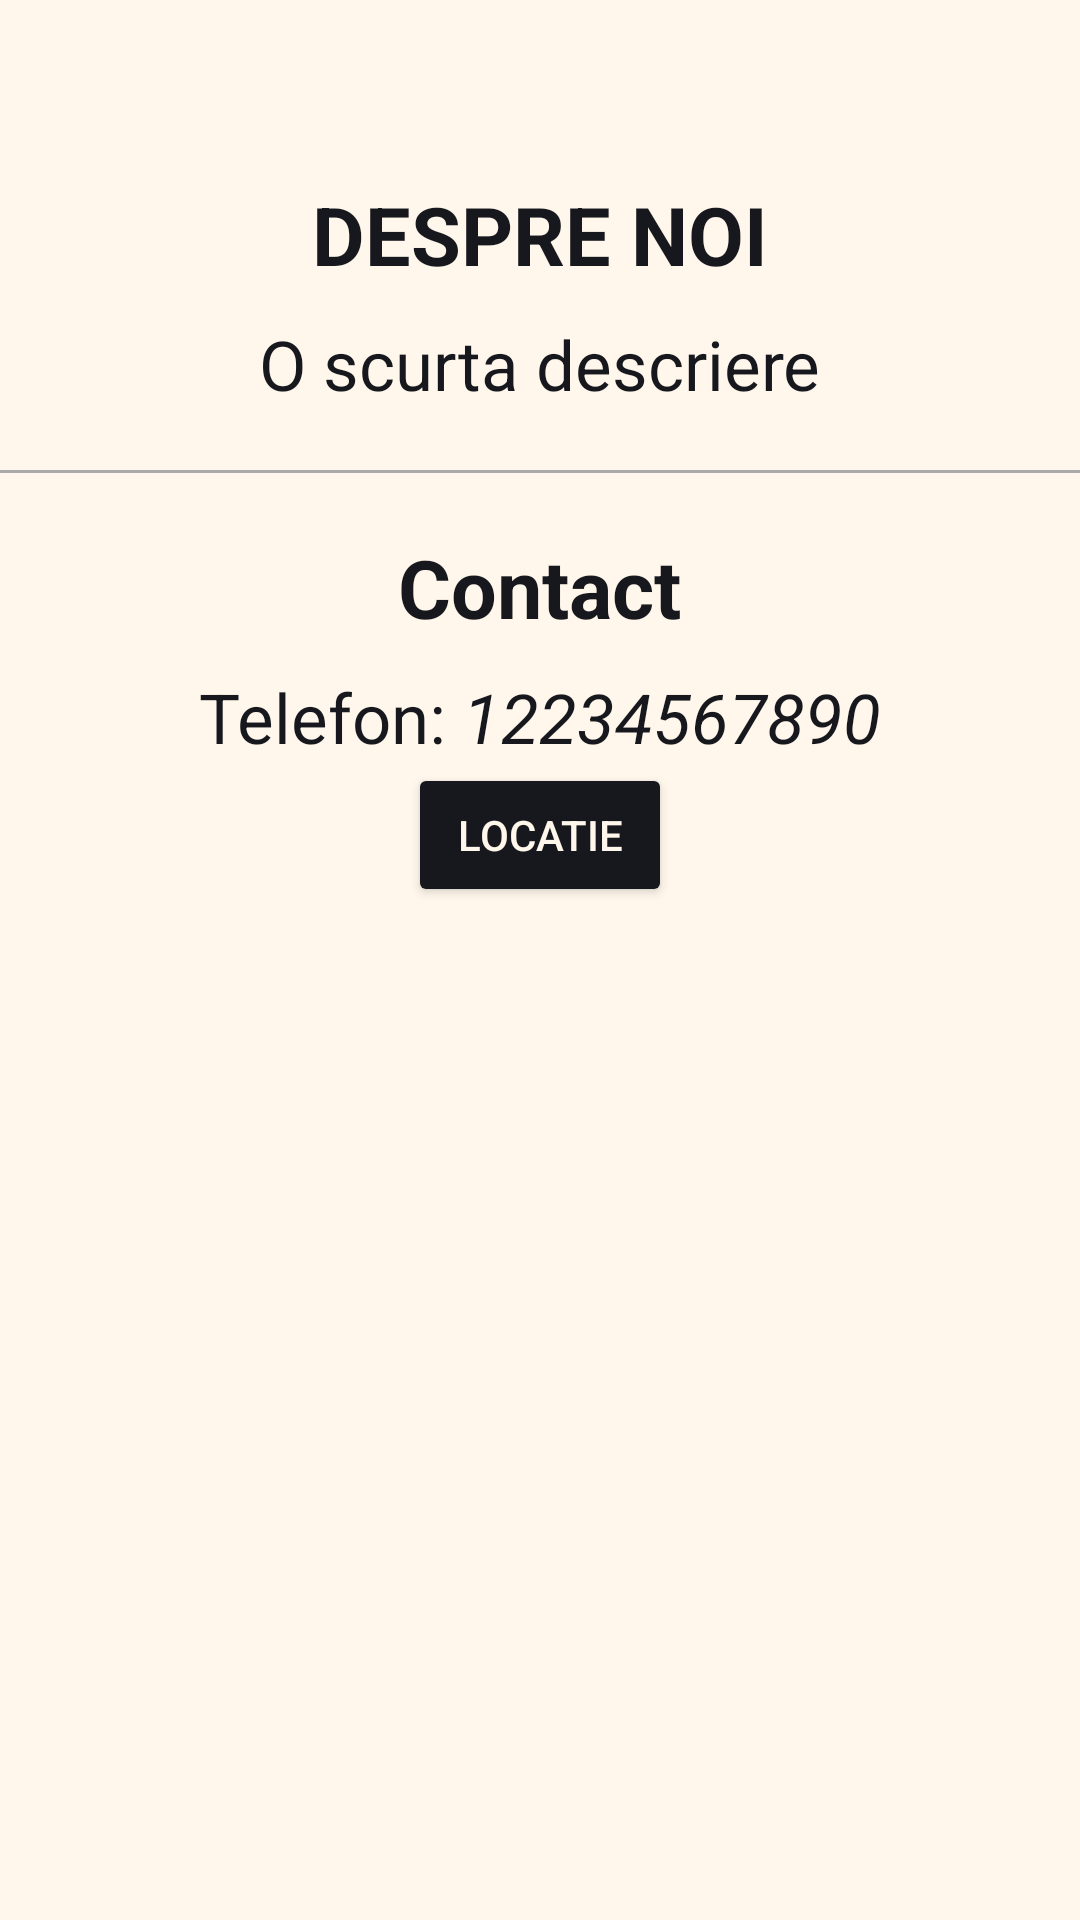

Layout XML and referenced resources for this Android screen:
<!-- AndroidManifest.xml: application theme Theme.Login -->
<!-- res/layout/fragment_about_us.xml -->
<?xml version="1.0" encoding="utf-8"?>
<RelativeLayout xmlns:android="http://schemas.android.com/apk/res/android"
    xmlns:tools="http://schemas.android.com/tools"
    android:layout_width="match_parent"
    android:layout_height="match_parent"
    android:background="@color/floral_white"
    tools:context=".fragment.AboutUsFragment">

    <LinearLayout
        android:id="@+id/descriptionLayout"
        android:layout_width="match_parent"
        android:layout_height="wrap_content"
        android:layout_marginTop="60dp"
        android:gravity="center"
        android:orientation="vertical">

        <TextView
            android:layout_width="wrap_content"
            android:layout_height="wrap_content"
            android:text="DESPRE NOI"
            android:textColor="@color/black_russian"
            android:textSize="27sp"
            android:textStyle="bold" />

        <TextView
            android:layout_width="wrap_content"
            android:layout_height="wrap_content"
            android:layout_marginTop="10dp"
            android:text="O scurta descriere"
            android:textColor="@color/black_russian"
            android:textSize="23sp" />

    </LinearLayout>

    <View
        android:id="@+id/line"
        android:layout_width="match_parent"
        android:layout_height="1dp"
        android:layout_below="@+id/descriptionLayout"
        android:layout_marginTop="20dp"
        android:background="@android:color/darker_gray" />

    <LinearLayout
        android:id="@+id/ContactLayout"
        android:layout_width="match_parent"
        android:layout_height="wrap_content"
        android:layout_below="@+id/line"
        android:layout_marginTop="20dp"
        android:gravity="center"
        android:orientation="vertical">

        <TextView
            android:layout_width="wrap_content"
            android:layout_height="wrap_content"
            android:text="Contact"
            android:textColor="@color/black_russian"
            android:textSize="27sp"
            android:textStyle="bold" />

        <LinearLayout
            android:layout_width="wrap_content"
            android:layout_height="wrap_content"
            android:orientation="horizontal">

            <TextView
                android:layout_width="wrap_content"
                android:layout_height="wrap_content"
                android:layout_marginTop="10dp"
                android:text="Telefon: "
                android:textColor="@color/black_russian"
                android:textSize="23sp" />

            <TextView
                android:id="@+id/phoneContact"
                android:layout_width="wrap_content"
                android:layout_height="wrap_content"
                android:layout_marginTop="10dp"
                android:text="12234567890"
                android:textColor="@color/black_russian"
                android:textSize="23sp"
                android:textStyle="italic" />

        </LinearLayout>

        <Button
            android:id="@+id/mapLocation"
            android:layout_width="wrap_content"
            android:layout_height="wrap_content"
            android:backgroundTint="@color/black_russian"
            android:outlineSpotShadowColor="@color/black_russian"
            android:text="Locatie"
            android:textColor="@color/floral_white" />

    </LinearLayout>


</RelativeLayout>
<!-- resources referenced by this layout -->
<resources>
  <color name="black_russian">#17181D</color>
  <color name="floral_white">#FFF7EC</color>
  <style name="Theme.Login" parent="Theme.MaterialComponents.DayNight.NoActionBar">
          
          <item name="colorPrimary">@color/black_russian</item>
          <item name="colorPrimaryVariant">@color/darkYellow</item>
          <item name="colorOnPrimary">@color/white</item>
          
          <item name="colorSecondary">@color/teal_200</item>
          <item name="colorSecondaryVariant">@color/teal_700</item>
          <item name="colorOnSecondary">@color/black</item>
          
          <item name="android:statusBarColor">@color/black_russian</item>
          
      </style>
  <color name="darkYellow">#dc9f04</color>
  <color name="white">#FFFFFFFF</color>
  <color name="teal_200">#FF03DAC5</color>
  <color name="teal_700">#FF018786</color>
  <color name="black">#121212</color>
</resources>
